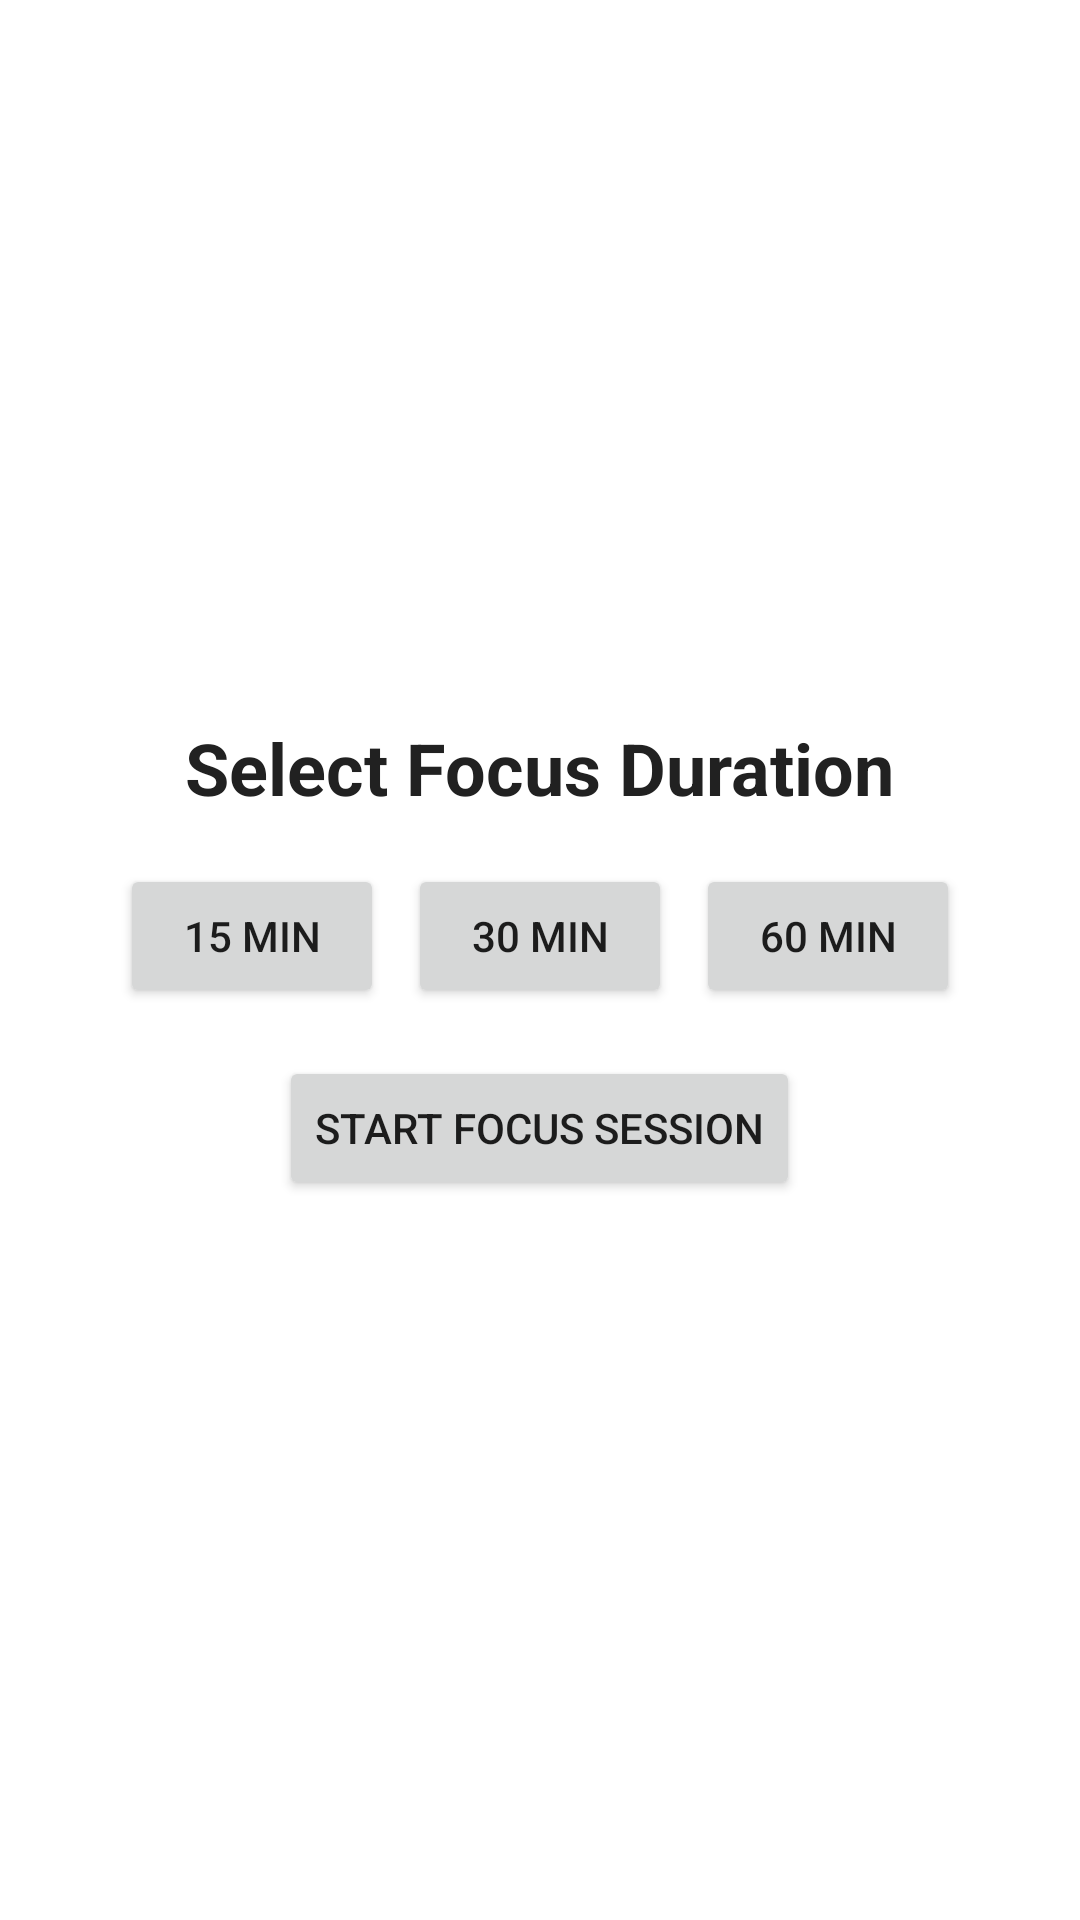

Here is an Android app screen rendered from its layout file. Give the layout XML and the strings, colors and styles it references.
<!-- AndroidManifest.xml: application theme Theme.SiswaSihat -->
<!-- res/layout/fragment_focus_setup.xml -->
<?xml version="1.0" encoding="utf-8"?>
<LinearLayout xmlns:android="http://schemas.android.com/apk/res/android"
    android:layout_width="match_parent"
    android:layout_height="match_parent"
    android:orientation="vertical"
    android:gravity="center"
    android:padding="@dimen/default_margin">

    <TextView
        android:layout_width="wrap_content"
        android:layout_height="wrap_content"
        android:text="Select Focus Duration"
        android:textSize="@dimen/text_primary"
        android:textStyle="bold"
        android:textColor="@color/primary_text"
        android:layout_marginBottom="@dimen/default_margin" />

    <LinearLayout
        android:layout_width="match_parent"
        android:layout_height="wrap_content"
        android:orientation="horizontal"
        android:gravity="center"
        android:layout_marginBottom="@dimen/default_margin">

        <Button
            android:id="@+id/button15Min"
            android:layout_width="wrap_content"
            android:layout_height="wrap_content"
            android:text="15 Min"
            android:layout_marginEnd="8dp" />

        <Button
            android:id="@+id/button30Min"
            android:layout_width="wrap_content"
            android:layout_height="wrap_content"
            android:text="30 Min"
            android:layout_marginEnd="8dp" />

        <Button
            android:id="@+id/button60Min"
            android:layout_width="wrap_content"
            android:layout_height="wrap_content"
            android:text="60 Min" />
    </LinearLayout>

    <Button
        android:id="@+id/buttonStartFocus"
        android:layout_width="wrap_content"
        android:layout_height="wrap_content"
        android:text="Start Focus Session" />

</LinearLayout>
<!-- resources referenced by this layout -->
<resources>
  <color name="primary_text">#212121</color>
  <dimen name="default_margin">16dp</dimen>
  <dimen name="text_primary">24sp</dimen>
  <style name="Theme.SiswaSihat" parent="Base.Theme.SiswaSihat" />
  <style name="Base.Theme.SiswaSihat" parent="Theme.MaterialComponents.Light.DarkActionBar">
          
          
          <item name="android:forceDarkAllowed" tools:targetApi="q">false</item>
      </style>
</resources>
